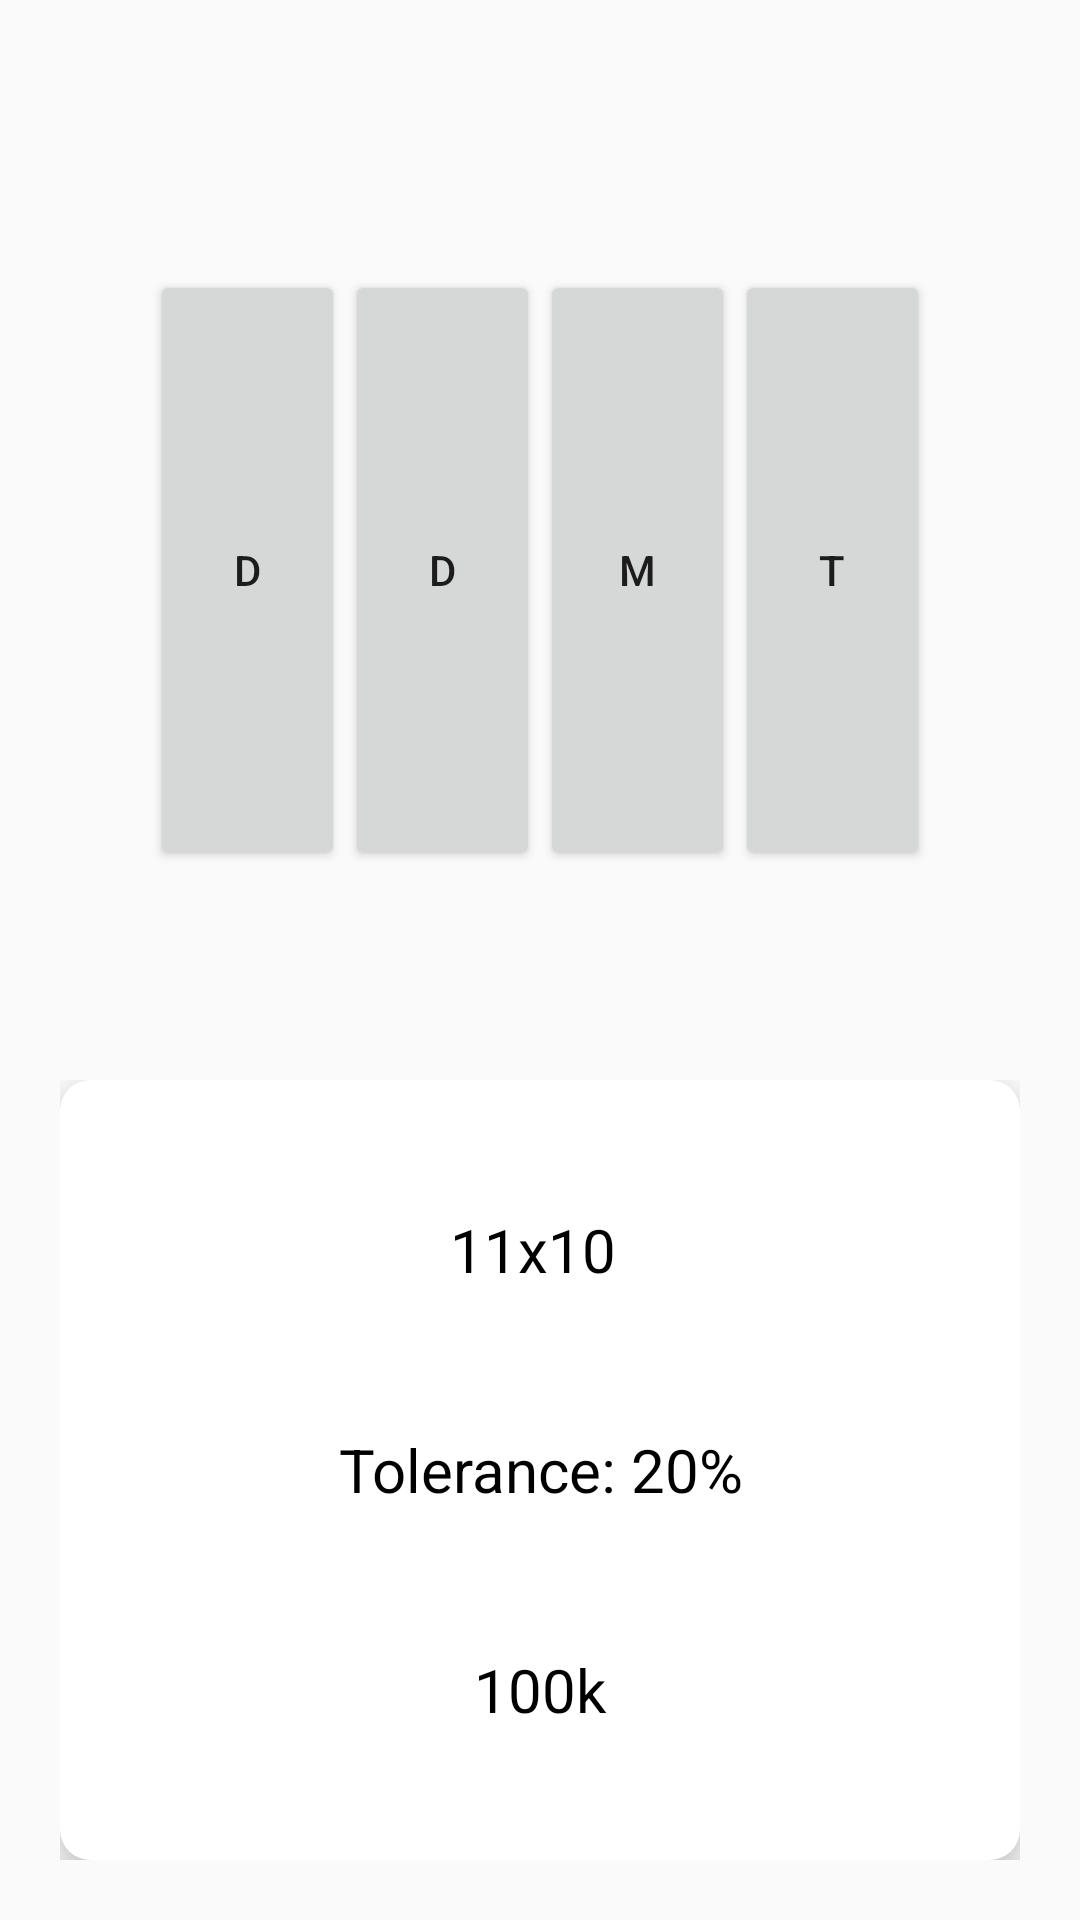

Here is an Android app screen rendered from its layout file. Give the layout XML and the strings, colors and styles it references.
<!-- AndroidManifest.xml: application theme AppTheme -->
<!-- res/layout/fourband.xml -->
<?xml version="1.0" encoding="utf-8"?>
<LinearLayout
    xmlns:android="http://schemas.android.com/apk/res/android" android:layout_width="match_parent"
    android:layout_height="match_parent"
    xmlns:app="http://schemas.android.com/apk/res-auto"
    xmlns:tools="http://schemas.android.com/tools"
    android:orientation="vertical"
    android:weightSum="10"
    android:paddingTop="40dp"

    >

    <LinearLayout
        android:layout_weight="5"
        android:orientation="horizontal"

        android:layout_width="match_parent"
        android:layout_height="match_parent"
        android:paddingTop="50dp"
        android:paddingBottom="50dp"
        >
        <LinearLayout
            android:divider="@drawable/seperator"
            android:showDividers="middle"
            android:background="@drawable/back"
            android:orientation="horizontal"
            android:paddingLeft="50dp"
            android:paddingRight="50dp"
            android:weightSum="4"
            android:layout_gravity="center"
            android:layout_width="match_parent"
            android:layout_height="match_parent">


            <Button
                android:text="D"
                android:id="@+id/D41"
                android:layout_weight="1"
                android:layout_width="match_parent"
                android:layout_height="match_parent" />

            <Button
                android:id="@+id/D42"
                android:layout_weight="1"
                android:text="D"
                android:layout_height="match_parent"
                android:layout_width="match_parent"/>

            <Button
                android:id="@+id/M4"
                android:text="M"
                android:layout_weight="1"
                android:layout_width="match_parent"
                android:layout_height="match_parent" />

            <Button
                android:id="@+id/T4"
                android:text="T"
                android:layout_weight="1"
                android:layout_width="match_parent"
                android:layout_height="match_parent" />


        </LinearLayout>




    </LinearLayout>
    <LinearLayout
        android:layout_weight="5"
        android:layout_width="match_parent"
        android:layout_height="match_parent"
        android:padding="20dp"
        android:background="@android:color/transparent"
        >

        <android.support.v7.widget.CardView
            android:layout_width="match_parent"
            android:layout_height="match_parent"
            app:cardElevation="10dp"
            app:cardCornerRadius="10dp"


            >
            <LinearLayout
                android:padding="20dp"
                android:weightSum="3"
                android:layout_width="match_parent"
                android:orientation="vertical"
                android:layout_height="match_parent">

                <TextView
                    android:textColor="@color/Black"
                    android:textSize="20dp"
                    android:gravity="center"
                    android:text="11x10 "
                    android:id="@+id/digitfour"
                    android:layout_weight="1"
                    android:layout_width="match_parent"
                    android:layout_height="match_parent" />
                <TextView
                    android:textColor="@color/Black"
                    android:textSize="20dp"
                    android:text="Tolerance: 20%"
                    android:gravity="center"
                    android:id="@+id/tolerancefourband"
                    android:layout_weight="1"
                    android:layout_width="match_parent"
                    android:layout_height="match_parent" />
                <TextView
                    android:textColor="@color/Black"
                    android:textSize="20dp"
                    android:text="100k"
                    android:gravity="center"
                    android:id="@+id/totalfour"
                    android:layout_weight="1"
                    android:layout_width="match_parent"
                    android:layout_height="match_parent" />
            </LinearLayout>

        </android.support.v7.widget.CardView>

    </LinearLayout>

</LinearLayout>
<!-- resources referenced by this layout -->
<resources>
  <color name="Black">#000000</color>
  <style name="AppTheme" parent="Theme.AppCompat.Light.NoActionBar">
          
          <item name="colorPrimary">@color/colorPrimary</item>
          <item name="colorPrimaryDark">@color/colorPrimaryDark</item>
          <item name="colorAccent">@color/colorAccent</item>
          <item name="actionBarSize" />
      </style>
  <color name="colorPrimary">#3F51B5</color>
  <color name="colorPrimaryDark">#303F9F</color>
  <color name="colorAccent">#FF4081</color>
</resources>
